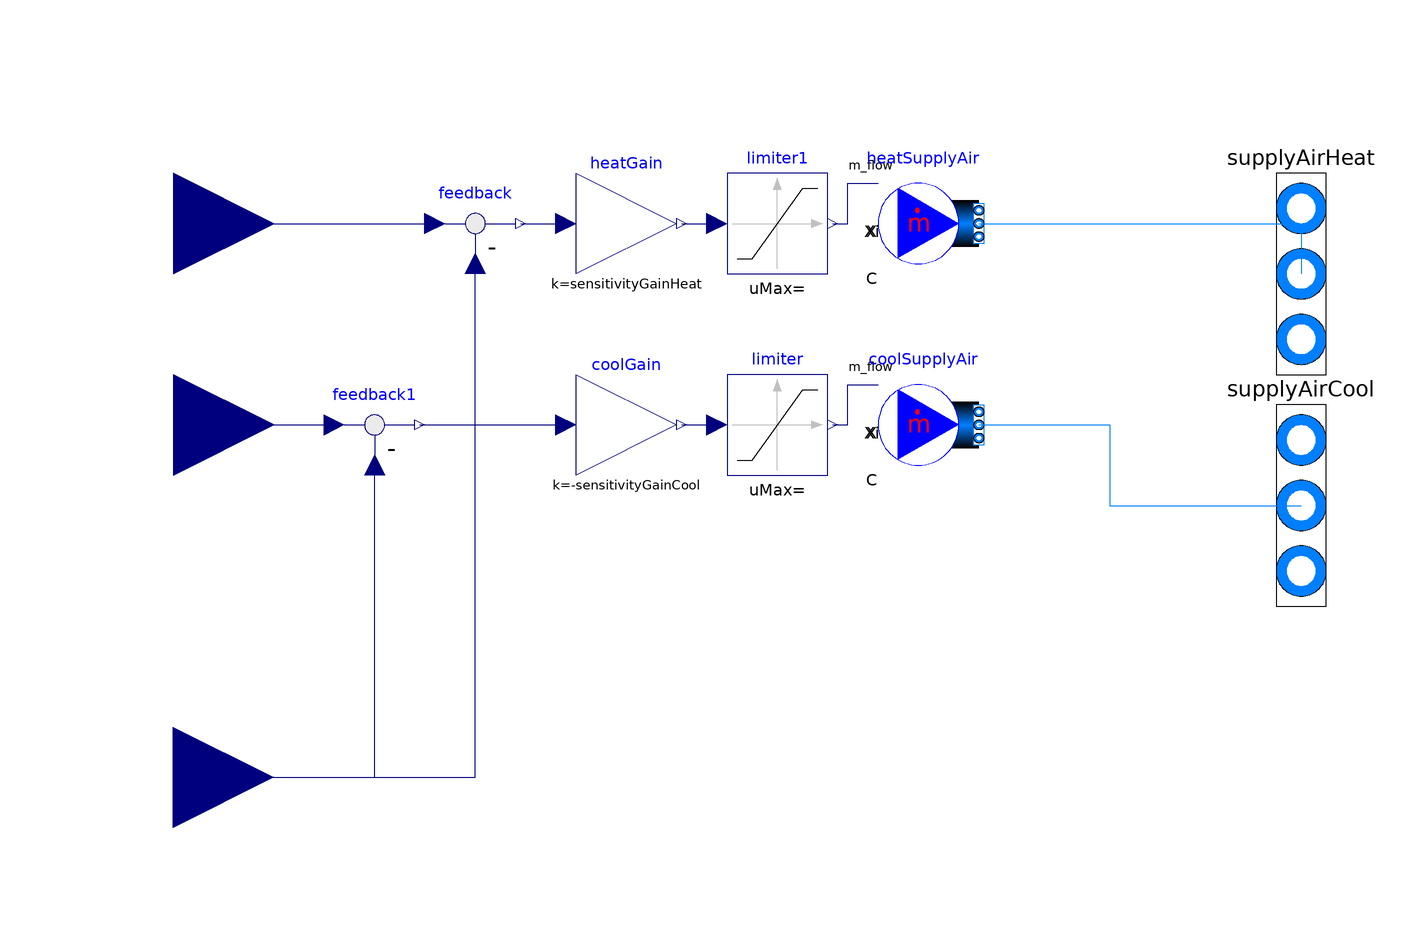

The Modelica model whose source follows is shown above as a component diagram (icons at their Placement, wires along their Line points).

model IdealAir_P "Simple ideal heating and cooling"
      package MediumA = Buildings.Media.Air "Buildings library air media package";
      parameter Real sensitivityGainHeat "[K] Control gain for heating";
      parameter Real sensitivityGainCool "[K] Control gain for cooling";
      Modelica.Blocks.Interfaces.RealInput Tmea
        "Measured mean zone air temperature" annotation (Placement(
            transformation(
            extent={{-20,-20},{20,20}},
            rotation=0,
            origin={-120,-40})));
      Buildings.Fluid.Sources.MassFlowSource_T coolSupplyAir(use_m_flow_in=true,
        redeclare package Medium = MediumA,
        nPorts=1,
        T=286.15)
        annotation (Placement(transformation(extent={{20,20},{40,40}})));
      Buildings.Fluid.Sources.MassFlowSource_T heatSupplyAir(use_m_flow_in=true,
        redeclare package Medium = MediumA,
        nPorts=1,
        T=323.15)
        annotation (Placement(transformation(extent={{20,60},{40,80}})));
      Modelica.Fluid.Interfaces.FluidPorts_b supplyAirHeat[1](redeclare package
          Medium = MediumA) "Heating supply air"
        annotation (Placement(transformation(extent={{94,20},{114,100}})));
      Modelica.Blocks.Math.Gain heatGain(k=sensitivityGainHeat)
        annotation (Placement(transformation(extent={{-40,60},{-20,80}})));
      Modelica.Blocks.Math.Gain coolGain(k=-sensitivityGainCool)
        annotation (Placement(transformation(extent={{-40,20},{-20,40}})));
      Modelica.Blocks.Interfaces.RealInput TheatSetpoint
        "Measured mean zone air temperature" annotation (Placement(
            transformation(
            extent={{20,-20},{-20,20}},
            rotation=180,
            origin={-120,70})));
      Modelica.Blocks.Interfaces.RealInput TcoolSetpoint
        "Measured mean zone air temperature" annotation (Placement(
            transformation(
            extent={{20,-20},{-20,20}},
            rotation=180,
            origin={-120,30})));
      Modelica.Blocks.Math.Feedback feedback
        annotation (Placement(transformation(extent={{-70,60},{-50,80}})));
      Modelica.Blocks.Math.Feedback feedback1
        annotation (Placement(transformation(extent={{-90,20},{-70,40}})));
      Modelica.Fluid.Interfaces.FluidPorts_b supplyAirCool[1](redeclare package
          Medium = MediumA) "Cooling supply air"
        annotation (Placement(transformation(extent={{94,-26},{114,54}})));
      Modelica.Blocks.Nonlinear.Limiter limiter(uMin=0)
        annotation (Placement(transformation(extent={{-10,20},{10,40}})));
      Modelica.Blocks.Nonlinear.Limiter limiter1(uMin=0)
        annotation (Placement(transformation(extent={{-10,60},{10,80}})));
    equation
      connect(TheatSetpoint, feedback.u1)
        annotation (Line(points={{-120,70},{-68,70}}, color={0,0,127}));
      connect(Tmea, feedback.u2) annotation (Line(points={{-120,-40},{-96,-40},
              {-60,-40},{-60,62}}, color={0,0,127}));
      connect(feedback.y, heatGain.u) annotation (Line(points={{-51,70},{-51,70},
              {-42,70}}, color={0,0,127}));
      connect(TcoolSetpoint, feedback1.u1)
        annotation (Line(points={{-120,30},{-88,30}}, color={0,0,127}));
      connect(Tmea, feedback1.u2) annotation (Line(points={{-120,-40},{-80,-40},
              {-80,22}}, color={0,0,127}));
      connect(feedback1.y, coolGain.u) annotation (Line(points={{-71,30},{-56.5,
              30},{-42,30}}, color={0,0,127}));
      connect(heatSupplyAir.ports[1:1], supplyAirHeat) annotation (Line(points=
              {{40,70},{104,70},{104,60}}, color={0,127,255}));
      connect(coolSupplyAir.ports[1:1], supplyAirCool) annotation (Line(points=
              {{40,30},{66,30},{66,14},{104,14}}, color={0,127,255}));
      connect(coolGain.y, limiter.u)
        annotation (Line(points={{-19,30},{-12,30}}, color={0,0,127}));
      connect(limiter.y, coolSupplyAir.m_flow_in) annotation (Line(points={{11,
              30},{14,30},{14,38},{20,38}}, color={0,0,127}));
      connect(heatGain.y, limiter1.u) annotation (Line(points={{-19,70},{-16,70},
              {-12,70}}, color={0,0,127}));
      connect(limiter1.y, heatSupplyAir.m_flow_in) annotation (Line(points={{11,
              70},{14,70},{14,78},{20,78}}, color={0,0,127}));
      annotation (Icon(coordinateSystem(preserveAspectRatio=false)), Diagram(
            coordinateSystem(preserveAspectRatio=false)));
    end IdealAir_P;